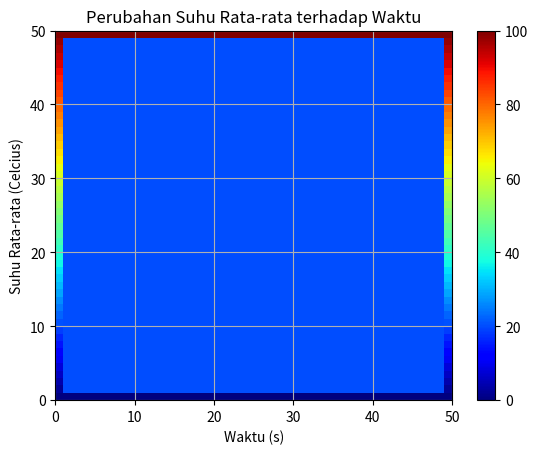

Write Python code to recreate this figure.
import numpy as np
import matplotlib.pyplot as plt

# Mendefinisikan variabel
a = 50
panjang = 0.5
waktu = 0.0
node = 50

dx = panjang / node
dy = panjang / node
dt = min(dx**2 / (4 * a), dy**2 / (4 * a))
t_nodes = int(waktu / dt)
u = np.zeros((node, node)) + 20

u[0, :] = 0
u[-1, :] = 100
u[:, 0] = np.linspace(0, 100, node)
u[:, -1] = np.linspace(0, 100, node)

fig, ax = plt.subplots()
ax.set_ylabel("y (cm)")
ax.set_xlabel("x (cm)")
pcm = ax.pcolormesh(u, cmap=plt.cm.jet, vmin=0, vmax=100)
plt.colorbar(pcm, ax=ax)

counter = 0
suhu_rata_rata = []  # Menyiapkan list untuk menyimpan suhu rata-rata

while counter < waktu:
    w = u.copy()
    for i in range(1, node-1):
        for j in range(1, node-1):
            dd_ux = (w[i-1, j] - 2*w[i, j] + w[i+1, j]) / dx**2
            dd_uy = (w[i, j-1] - 2*w[i, j] + w[i, j+1]) / dy**2
            u[i, j] = dt * a * (dd_ux + dd_uy) + w[i, j]

    t_mean = np.mean(u)
    suhu_rata_rata.append(t_mean)  # Menyimpan suhu rata-rata

    pcm.set_array(u)
    ax.set_title(f"Distribusi suhu t: {counter:.3f}s, suhu rata-rata={t_mean:.2f}")
    plt.pause(0.01)
    counter += dt

plt.show()

# Plot waktu (sumbu x) terhadap suhu rata-rata (sumbu y)
plt.plot(np.linspace(0, waktu, len(suhu_rata_rata)), suhu_rata_rata)
plt.xlabel('Waktu (s)')
plt.ylabel('Suhu Rata-rata (Celcius)')
plt.title('Perubahan Suhu Rata-rata terhadap Waktu')
plt.grid(True)
plt.show()
